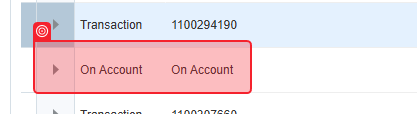
Task: Robotic Enterprise Framework
Workflow: Process

Step 1 [try]: check 'chrome.exe Manage Recei…'

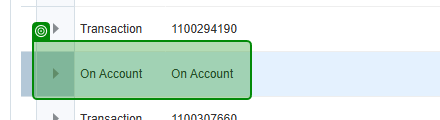
Step 2: check 'chrome.exe Manage Recei…'

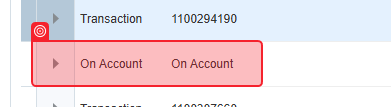
Step 3: check 'chrome.exe Manage Recei…'

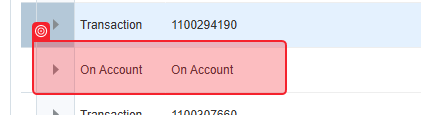
Step 4: check 'chrome.exe Manage Recei…'
